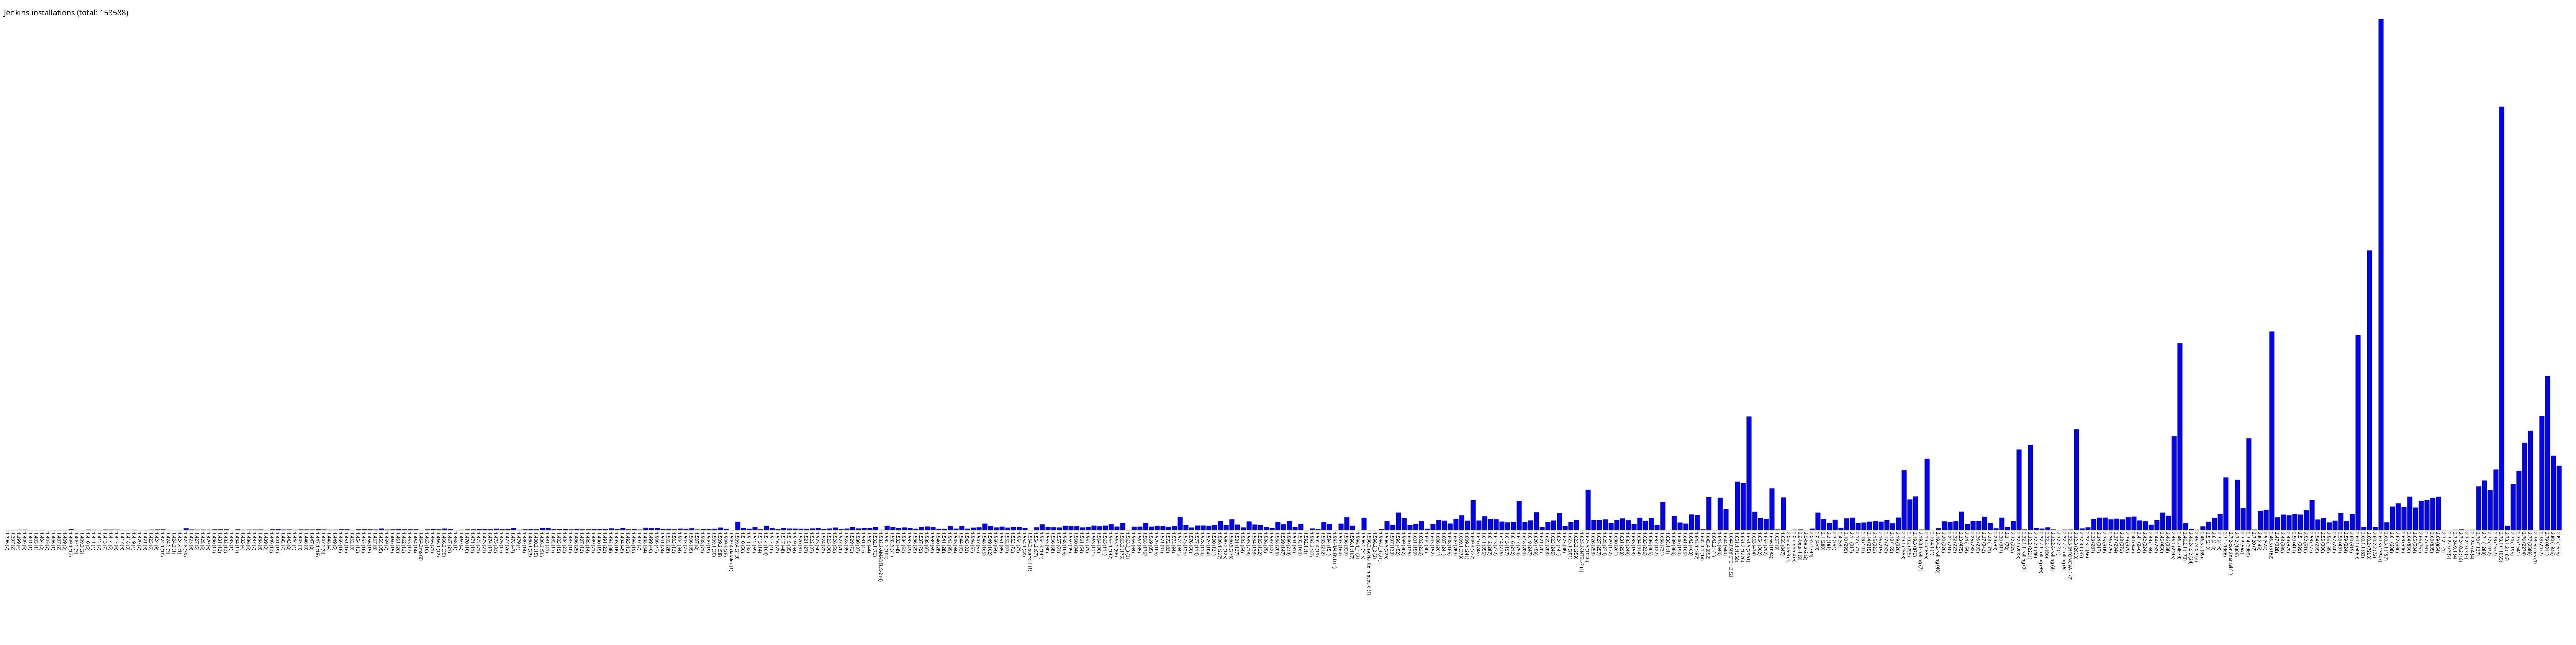

The data file committed next to this chart (first rows):
1.396, 2
1.397, 2
1.399, 4
1.400, 5
1.401, 1
1.403, 1
1.404, 3
1.405, 2
1.406, 1
1.407, 2
1.409, 3
1.409.1, 17
1.409.2, 3
1.409.3, 2
1.410, 6
1.411, 4
1.412, 2
1.413, 7
1.414, 6
1.415, 6
1.417, 3
1.418, 3
1.419, 4
1.420, 2
1.421, 3
1.423, 6
1.424, 9
1.424.1, 10
1.424.2, 3
1.424.3, 1
1.424.4, 1
1.424.6, 39
1.425, 8
1.427, 5
1.428, 6
1.429, 5
1.430, 11
1.431, 13
1.432, 13
1.433, 1
1.434, 11
1.435, 4
1.436, 6
1.437, 7
1.438, 8
1.439, 3
1.440, 13
1.441, 19
1.442, 7
1.443, 8
1.444, 4
1.445, 9
1.446, 9
1.447, 8
1.447.1, 18
1.447.2, 9
1.448, 4
1.449, 5
1.450, 16
1.451, 16
1.452, 3
... 384 more rows
